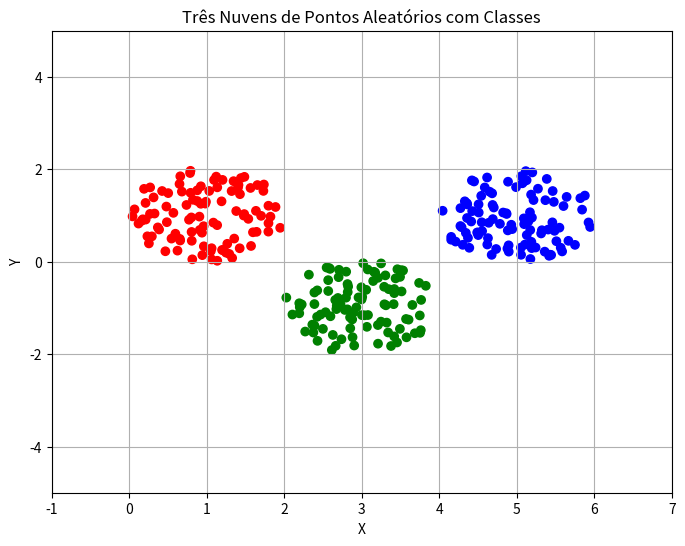

Source code (Python):
import numpy as np
import matplotlib.pyplot as plt

# Definindo o número de pontos
num_samples = 100

# Função para gerar pontos aleatórios dentro de um círculo com centro (center_x, center_y) e raio radius
def generate_random_points(center_x, center_y, radius, num_samples):
    angles = np.random.uniform(0, 2 * np.pi, num_samples)
    radii = np.sqrt(np.random.uniform(0, radius**2, num_samples))
    x = center_x + radii * np.cos(angles)
    y = center_y + radii * np.sin(angles)
    return np.column_stack((x, y))

# Gerando pontos aleatórios para as três nuvens de pontos
x1, y1 = generate_random_points(1, 1, 1, num_samples).T
x2, y2 = generate_random_points(3, -1, 1, num_samples).T
x3, y3 = generate_random_points(5, 1, 1, num_samples).T

# Criando as listas X e Y
X = np.vstack((np.column_stack((x1, y1)), np.column_stack((x2, y2)), np.column_stack((x3, y3))))
Y = np.hstack((np.full(num_samples, -1), np.full(num_samples, 0), np.full(num_samples, 1)))


# Embaralhando X e aplicando a mesma permutação em Y
shuffle_indices = np.random.permutation(len(X))
X = X[shuffle_indices]
Y = Y[shuffle_indices]

print("X embaralhado:", X)
print("Y embaralhado:", Y)



# Mapeando as classes para cores
colors = {-1: 'r', 0: 'g', 1: 'b'}
class_colors = [colors[y] for y in Y]


# Visualizando os pontos
plt.figure(figsize=(8, 6))
plt.scatter(X[:, 0], X[:, 1], c=class_colors)
plt.title("Três Nuvens de Pontos Aleatórios com Classes")
plt.xlabel("X")
plt.ylabel("Y")
plt.grid(True)
plt.xlim(-1,7)
plt.ylim(-5,5)
plt.show()

print("Shape do dataset (X):", X.shape)
print("Shape do dataset (Y):", Y.shape)